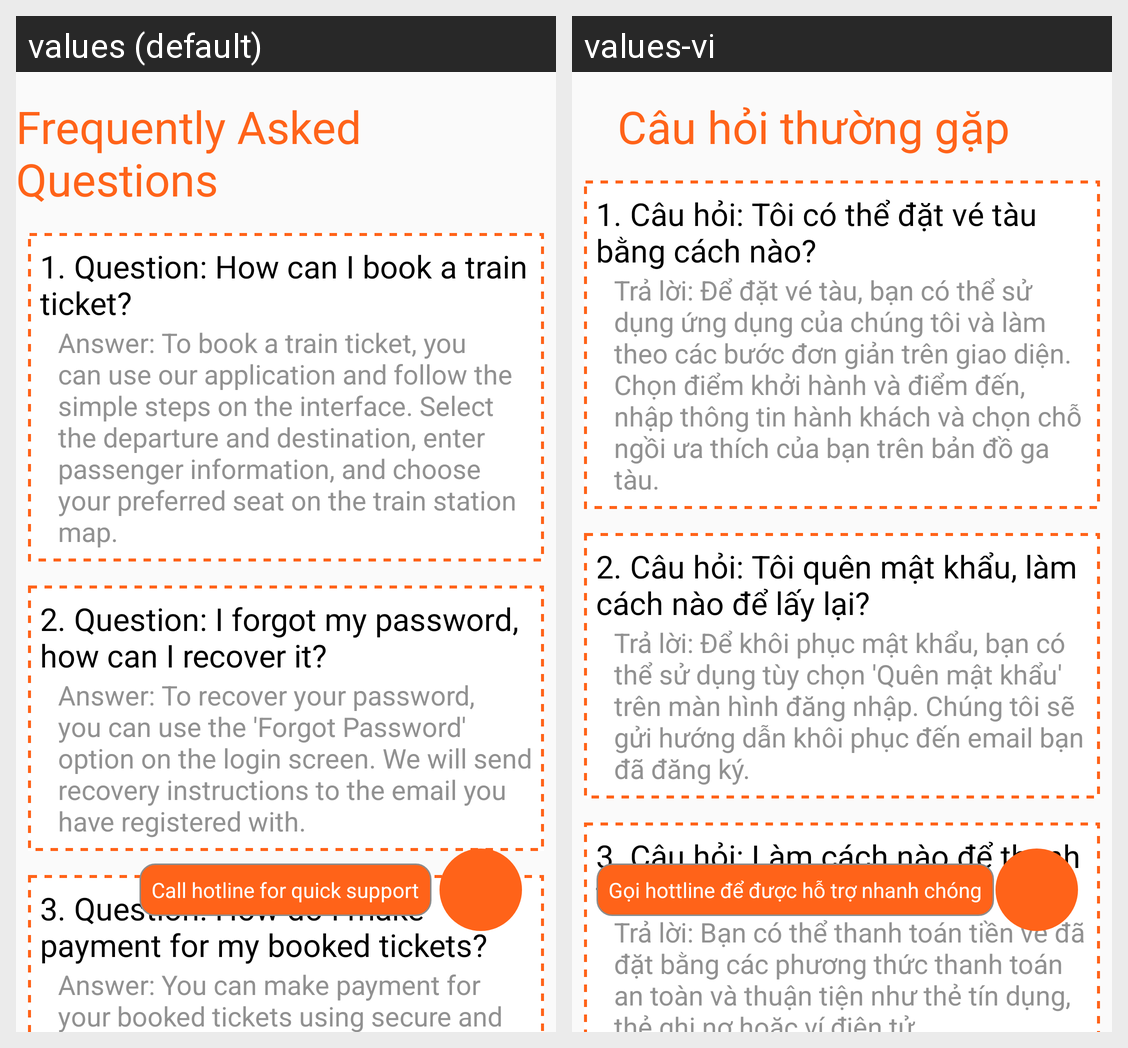

Here is an Android app screen in its default locale and in the app's own translations. Write out the translated-string differences for the strings that appear on this screen.
Android screen res/layout/fragment_help.xml rendered under 2 locales, left to right: values (default), values-vi. Device: Nexus 5 (rendered at 1080×1920; each locale shown at half size, 540×960, under a caption strip naming it); theme Theme.FinalTermAndroid.
Strings drawn on this screen, with the default value and each locale's value (text and hints the layout hard-codes, and strings that could not be matched under every locale, appear in the picture but are not listed):

FrequentlyAskedQuestions
  values: Frequently Asked Questions
  values-vi: Câu hỏi thường gặp

q1
  values: 1. Question: How can I book a train ticket?
  values-vi: 1. Câu hỏi: Tôi có thể đặt vé tàu bằng cách nào?

a1
  values: Answer: To book a train ticket, you can use our application and follow the simple steps on the interface. Select the departure and destination, enter passenger information, and choose your preferred seat on the train station map.
  values-vi: Trả lời: Để đặt vé tàu, bạn có thể sử dụng ứng dụng của chúng tôi và làm theo các bước đơn giản trên giao diện. Chọn điểm khởi hành và điểm đến, nhập thông tin hành khách và chọn chỗ ngồi ưa thích của bạn trên bản đồ ga tàu.

q2
  values: 2. Question: I forgot my password, how can I recover it?
  values-vi: 2. Câu hỏi: Tôi quên mật khẩu, làm cách nào để lấy lại?

a2
  values: Answer: To recover your password, you can use the 'Forgot Password' option on the login screen. We will send recovery instructions to the email you have registered with.
  values-vi: Trả lời: Để khôi phục mật khẩu, bạn có thể sử dụng tùy chọn 'Quên mật khẩu' trên màn hình đăng nhập. Chúng tôi sẽ gửi hướng dẫn khôi phục đến email bạn đã đăng ký.

q3
  values: 3. Question: How do I make payment for my booked tickets?
  values-vi: 3. Câu hỏi: Làm cách nào để thanh toán tiền vé đã đặt?

a3
  values: Answer: You can make payment for your booked tickets using secure and convenient payment methods such as credit cards, debit cards, or electronic wallets.
  values-vi: Trả lời: Bạn có thể thanh toán tiền vé đã đặt bằng các phương thức thanh toán an toàn và thuận tiện như thẻ tín dụng, thẻ ghi nợ hoặc ví điện tử.

Callhotline
  values: Call hotline for quick support
  values-vi: Gọi hottline để được hỗ trợ nhanh chóng
